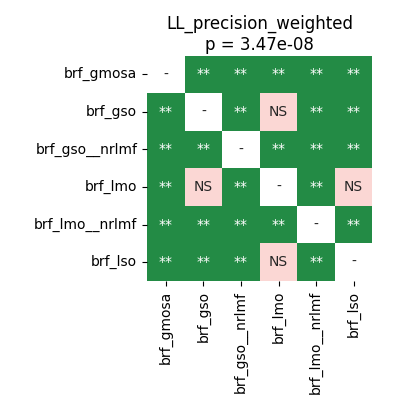

The file beside this chart, header and first rows:
	brf_gmosa	brf_gso	brf_gso__nrlmf	brf_lmo	brf_lmo__nrlmf	brf_lso
brf_gmosa	1.0	0.002441	0.002441	0.002441	0.002441	0.002441
brf_gso	0.002441	1.0	0.002441	0.113	0.002441	0.004507
brf_gso__nrlmf	0.002441	0.002441	1.0	0.002441	0.002441	0.002441
brf_lmo	0.002441	0.113	0.002441	1.0	0.002441	0.7595
brf_lmo__nrlmf	0.002441	0.002441	0.002441	0.002441	1.0	0.002441
brf_lso	0.002441	0.004507	0.002441	0.7595	0.002441	1.0
